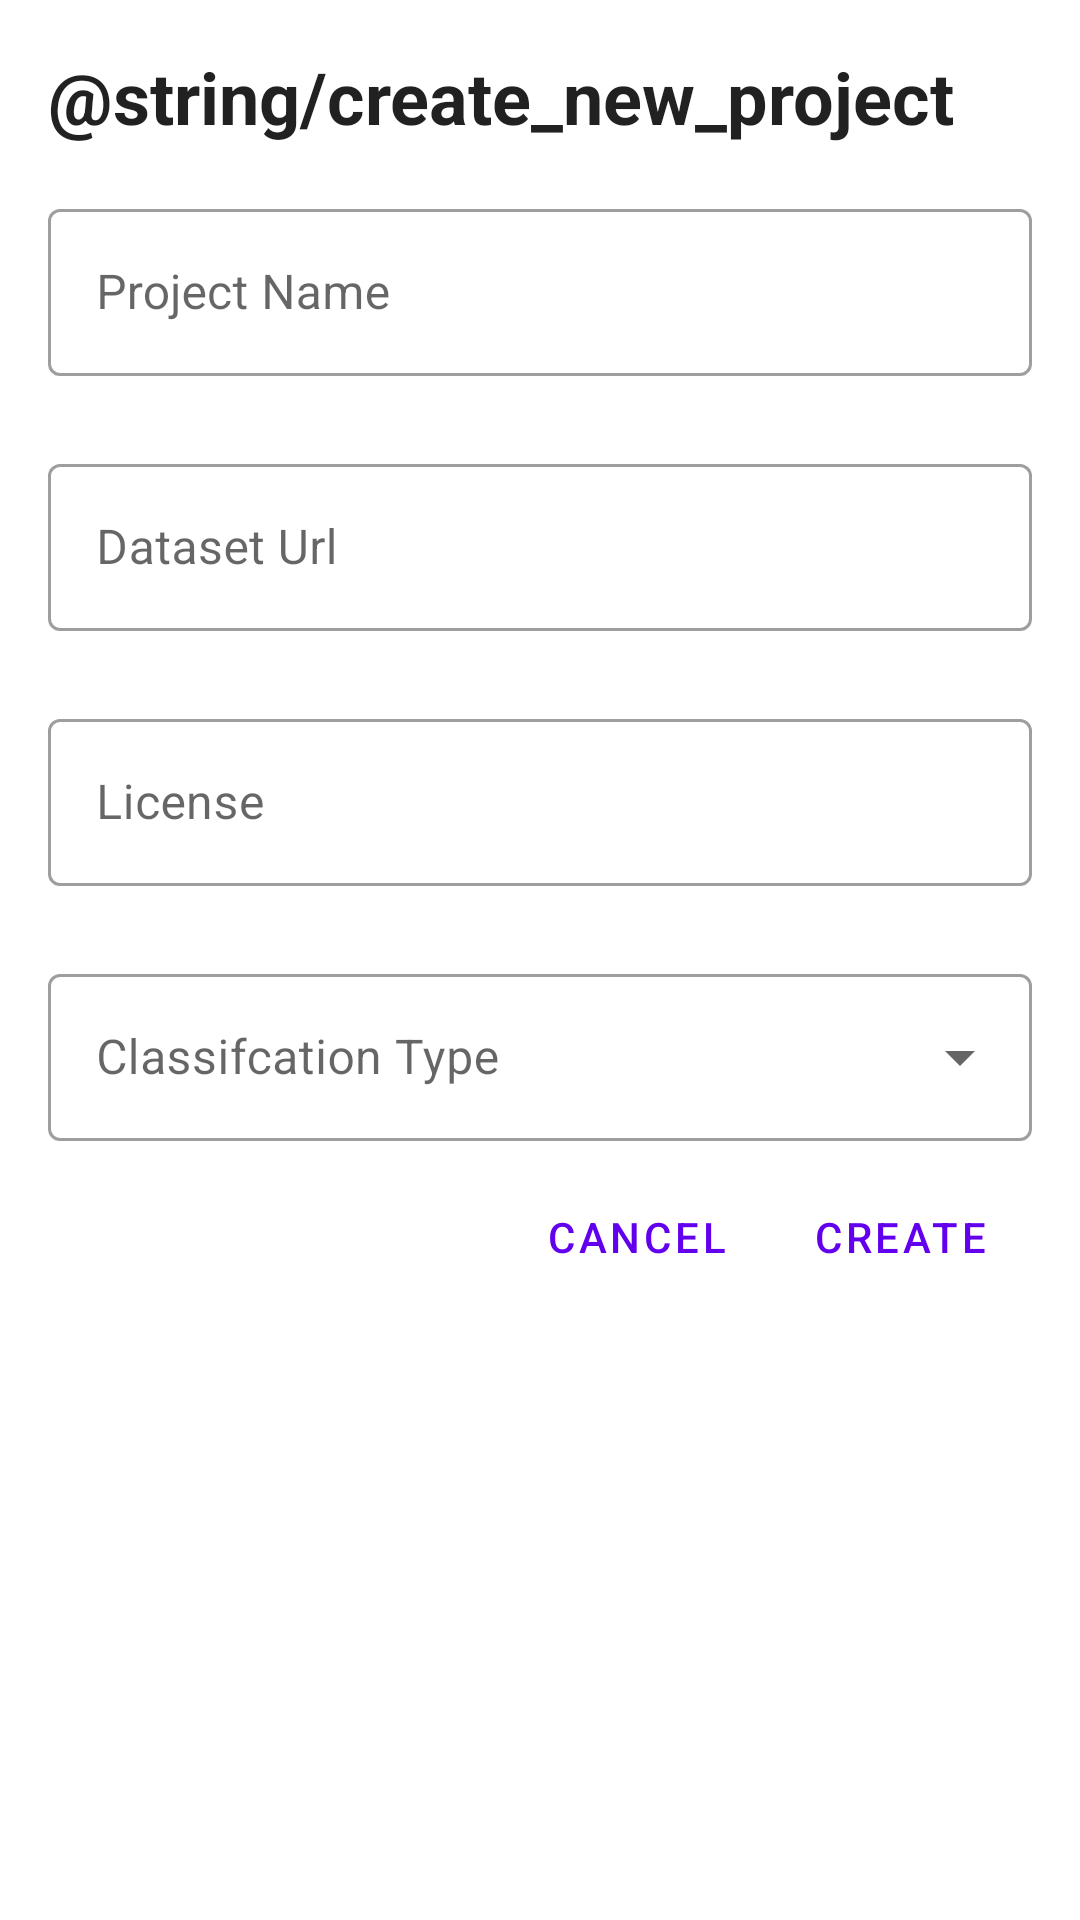

Produce the Android XML layout that renders to this screen, including the resource entries it uses.
<!-- AndroidManifest.xml: application theme Theme.ImageLabeler -->
<!-- res/layout/dialog_add_new_project.xml -->
<?xml version="1.0" encoding="utf-8"?>
<androidx.constraintlayout.widget.ConstraintLayout xmlns:android="http://schemas.android.com/apk/res/android"
    android:layout_width="match_parent"
    android:layout_height="match_parent"
    xmlns:app="http://schemas.android.com/apk/res-auto">

    <TextView
        android:id="@+id/title"
        android:layout_width="wrap_content"
        android:layout_height="wrap_content"
        android:textSize="24sp"
        android:text="@string/create_new_project"
        style="@style/TextAppearance.AppCompat.Body1"
        android:textStyle="bold"
        app:layout_constraintTop_toTopOf="parent"
        app:layout_constraintStart_toStartOf="parent"
        android:paddingStart="16dp"
        android:paddingTop="16dp"
        android:paddingEnd="16dp" />

    <com.google.android.material.textfield.TextInputLayout
        android:id="@+id/project_name_til"
        android:layout_width="match_parent"
        android:layout_height="wrap_content"
        app:layout_constraintStart_toStartOf="parent"
        app:layout_constraintTop_toBottomOf="@id/title"
        style="@style/Widget.MaterialComponents.TextInputLayout.OutlinedBox"
        android:hint="Project Name"
        android:paddingTop="16dp"
        android:paddingStart="16dp"
        android:paddingEnd="16dp"
        android:paddingBottom="8dp">

        <com.google.android.material.textfield.TextInputEditText
            android:id="@+id/project_name"
            android:layout_width="match_parent"
            android:layout_height="wrap_content"
            />

    </com.google.android.material.textfield.TextInputLayout>

    <com.google.android.material.textfield.TextInputLayout
        android:id="@+id/dataset_url_til"
        android:layout_width="match_parent"
        android:layout_height="wrap_content"
        app:layout_constraintTop_toBottomOf="@+id/project_name_til"
        app:layout_constraintStart_toStartOf="parent"
        style="@style/Widget.MaterialComponents.TextInputLayout.OutlinedBox"
        android:hint="Dataset Url"
        android:paddingTop="16dp"
        android:paddingStart="16dp"
        android:paddingEnd="16dp"
        android:paddingBottom="8dp">

        <com.google.android.material.textfield.TextInputEditText
            android:id="@+id/dataset_url"
            android:layout_width="match_parent"
            android:layout_height="wrap_content"
            />

    </com.google.android.material.textfield.TextInputLayout>

    <com.google.android.material.textfield.TextInputLayout
        android:id="@+id/license_til"
        android:layout_width="match_parent"
        android:layout_height="wrap_content"
        app:layout_constraintTop_toBottomOf="@+id/dataset_url_til"
        app:layout_constraintStart_toStartOf="parent"
        style="@style/Widget.MaterialComponents.TextInputLayout.OutlinedBox"
        android:hint="License"
        android:paddingTop="16dp"
        android:paddingStart="16dp"
        android:paddingEnd="16dp"
        android:paddingBottom="8dp">

        <com.google.android.material.textfield.TextInputEditText
            android:id="@+id/license"
            android:layout_width="match_parent"
            android:layout_height="wrap_content"
            />

    </com.google.android.material.textfield.TextInputLayout>

    <com.google.android.material.textfield.TextInputLayout
        android:id="@+id/type_of_project_til"
        android:layout_width="match_parent"
        android:layout_height="wrap_content"
        app:layout_constraintTop_toBottomOf="@+id/license_til"
        app:layout_constraintStart_toStartOf="parent"
        android:hint="Classifcation Type"
        style="@style/Widget.MaterialComponents.TextInputLayout.OutlinedBox.ExposedDropdownMenu"
        android:paddingTop="16dp"
        android:paddingStart="16dp"
        android:paddingEnd="16dp"
        android:paddingBottom="8dp">

        <AutoCompleteTextView
            android:id="@+id/type_of_project"
            android:layout_width="match_parent"
            android:layout_height="wrap_content"
            />

    </com.google.android.material.textfield.TextInputLayout>

    <FrameLayout
        android:layout_width="wrap_content"
        android:layout_height="wrap_content"
        app:layout_constraintTop_toBottomOf="@id/type_of_project_til"
        app:layout_constraintEnd_toEndOf="parent"
        android:layout_marginEnd="16dp">

        <LinearLayout
            android:layout_width="wrap_content"
            android:layout_height="wrap_content">

            <com.google.android.material.button.MaterialButton
                android:id="@+id/cancel_button"
                android:layout_width="wrap_content"
                android:layout_height="wrap_content"
                style="@style/Widget.MaterialComponents.Button.TextButton"
                android:text="Cancel"/>

            <com.google.android.material.button.MaterialButton
                android:id="@+id/create_button"
                android:layout_width="wrap_content"
                android:layout_height="wrap_content"
                style="@style/Widget.MaterialComponents.Button.TextButton"
                android:text="Create"/>

        </LinearLayout>

    </FrameLayout>



</androidx.constraintlayout.widget.ConstraintLayout>
<!-- resources referenced by this layout -->
<resources>
  <style name="Theme.ImageLabeler" parent="Theme.MaterialComponents.DayNight.DarkActionBar">
          
          <item name="colorPrimary">@color/purple_500</item>
          <item name="colorPrimaryVariant">@color/purple_700</item>
          <item name="colorOnPrimary">@color/white</item>
          
          <item name="colorSecondary">@color/teal_200</item>
          <item name="colorSecondaryVariant">@color/teal_700</item>
          <item name="colorOnSecondary">@color/black</item>
          
          <item name="android:statusBarColor" tools:targetApi="l">?attr/colorPrimaryVariant</item>
          
      </style>
  <!-- not gathered from this repository: default colours our renderer supplied (Android Studio template values) -->
  <color name="purple_500">#FF6200EE</color>
  <color name="purple_700">#FF3700B3</color>
  <color name="teal_200">#FF03DAC5</color>
  <color name="teal_700">#FF018786</color>
  <color name="black">#FF000000</color>
  <color name="white">#FFFFFFFF</color>
</resources>
